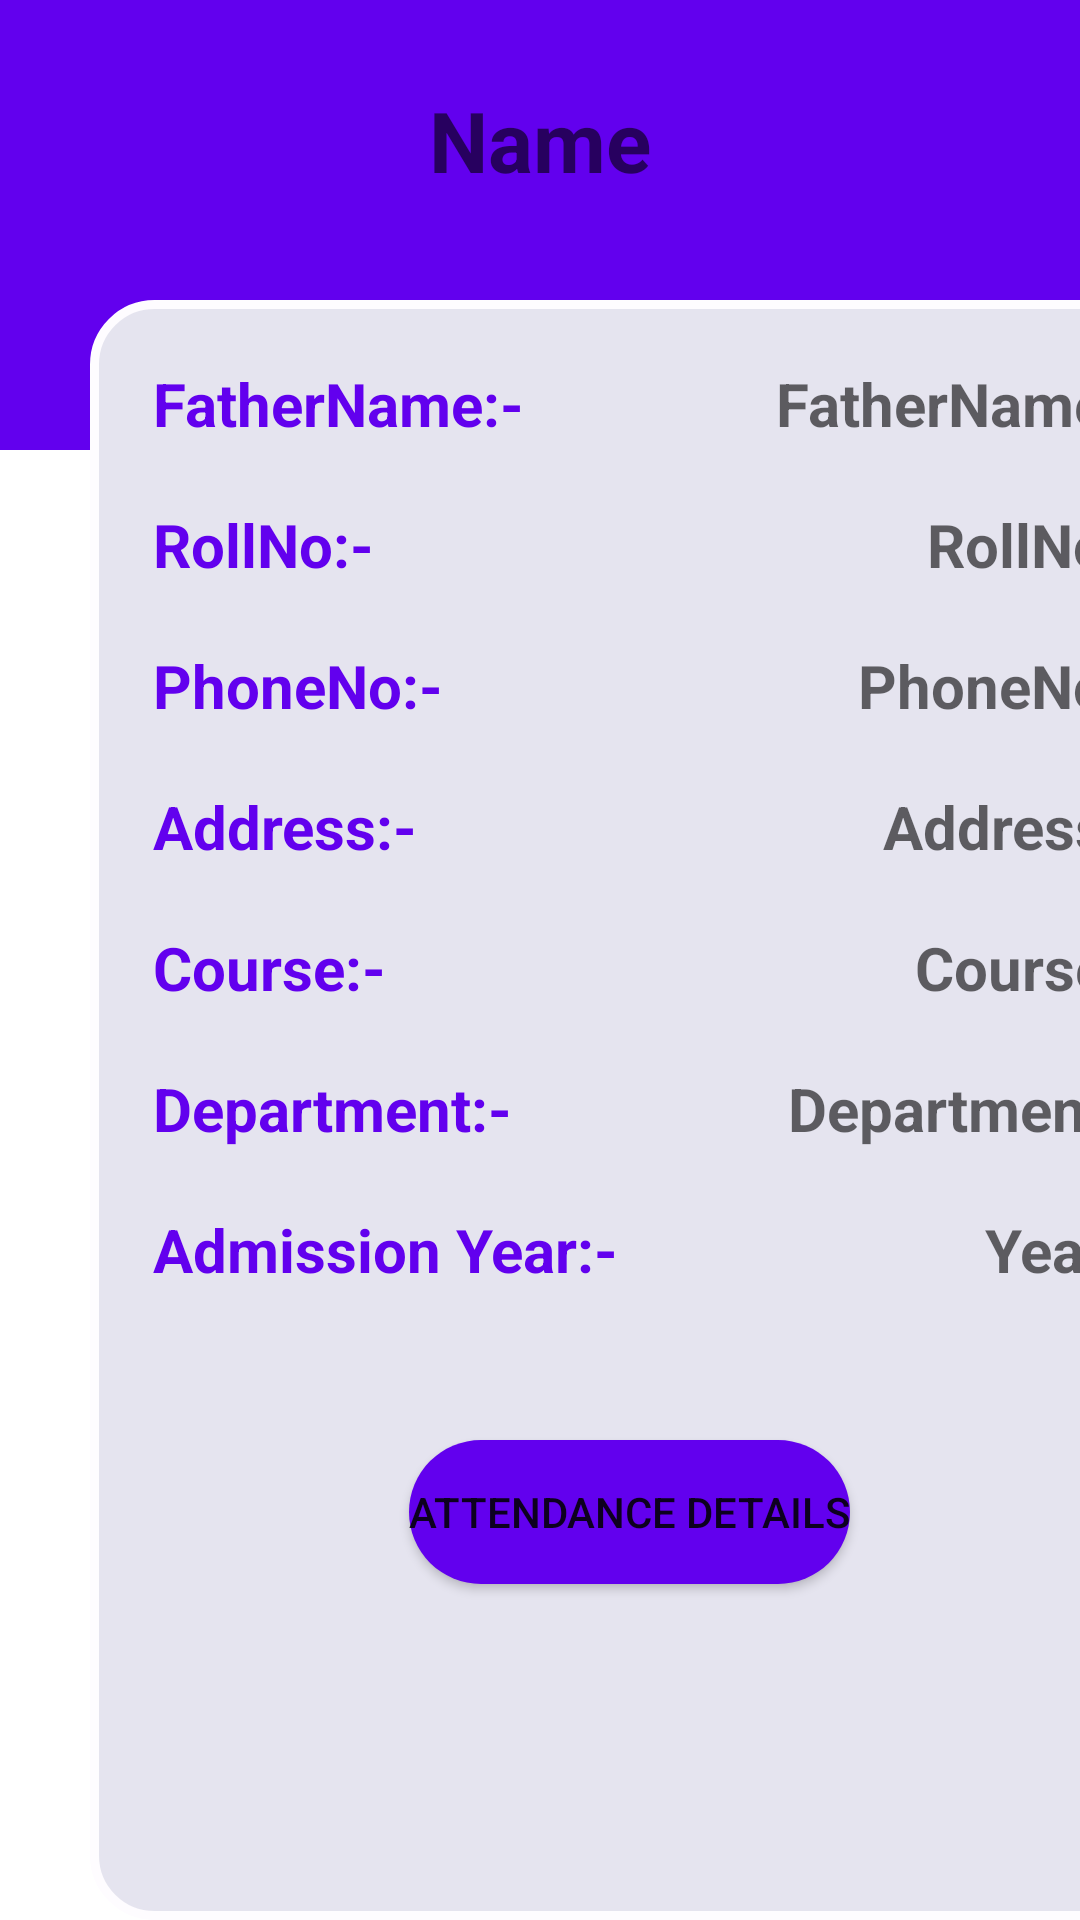

Produce the Android XML layout that renders to this screen, including the resource entries it uses.
<!-- AndroidManifest.xml: application theme Theme.AttendanceMnagement -->
<!-- res/layout/activity_single_student.xml -->
<?xml version="1.0" encoding="utf-8"?>
<RelativeLayout xmlns:android="http://schemas.android.com/apk/res/android"
    xmlns:app="http://schemas.android.com/apk/res-auto"
    xmlns:tools="http://schemas.android.com/tools"
    android:layout_width="match_parent"
    android:layout_height="match_parent"
    tools:context=".SingleStudent">
    <RelativeLayout
        android:layout_width="match_parent"
        android:layout_height="match_parent">
        <RelativeLayout
            android:layout_width="match_parent"
            android:layout_height="150dp"
            android:background="@color/purple_500">

            <TextView
                android:id="@+id/studentName"
                android:layout_width="wrap_content"
                android:layout_height="wrap_content"
                android:layout_centerHorizontal="true"
                android:layout_marginTop="28dp"
                android:hint="Name"
                android:textColor="@color/white"
                android:textSize="28dp"
                android:textStyle="bold" />
        </RelativeLayout>

        <ScrollView
            android:layout_width="match_parent"
            android:layout_height="match_parent"
            android:orientation="vertical"
            android:layout_marginTop="100dp"
            android:fillViewport="true">

                <RelativeLayout
                    android:layout_width="match_parent"
                    android:layout_height="match_parent"
                    android:layout_marginLeft="30dp"
                    android:layout_marginRight="30dp"
                    android:layout_marginBottom="30dp"
                    android:background="@drawable/round">
                    <TextView
                        android:id="@+id/studentFather"
                        android:layout_width="wrap_content"
                        android:layout_height="wrap_content"
                        android:text="FatherName:-"
                        android:textSize="20dp"
                        android:layout_marginLeft="20dp"
                        android:layout_marginTop="20dp"
                        android:textColor="@color/purple_500"
                        android:textStyle="bold"/>

                    <TextView
                        android:id="@+id/studentDataFather"
                        android:layout_width="wrap_content"
                        android:layout_height="wrap_content"
                        android:hint="FatherName"
                        android:textSize="20dp"
                        android:layout_alignParentRight="true"
                        android:layout_marginRight="20dp"
                        android:layout_marginTop="20dp"
                        android:textColor="@color/Gray"
                        android:textStyle="bold"/>

                    <TextView
                        android:id="@+id/studentRollNo"
                        android:layout_width="wrap_content"
                        android:layout_height="wrap_content"
                        android:layout_below="@+id/studentFather"
                        android:text="RollNo:-"
                        android:textSize="20dp"
                        android:layout_marginLeft="20dp"
                        android:layout_marginTop="20dp"
                        android:textColor="@color/purple_500"
                        android:textStyle="bold"/>

                    <TextView
                        android:id="@+id/studentDataRollNo"
                        android:layout_width="wrap_content"
                        android:layout_height="wrap_content"
                        android:hint="RollNo"
                        android:textSize="20dp"
                        android:layout_below="@+id/studentDataFather"
                        android:layout_alignParentRight="true"
                        android:layout_marginRight="20dp"
                        android:layout_marginTop="20dp"
                        android:textColor="@color/Gray"
                        android:textStyle="bold"/>

                    <TextView
                        android:id="@+id/studentPhoneNo"
                        android:layout_width="wrap_content"
                        android:layout_height="wrap_content"
                        android:text="PhoneNo:-"
                        android:textSize="20dp"
                        android:layout_below="@+id/studentRollNo"
                        android:layout_marginLeft="20dp"
                        android:layout_marginTop="20dp"
                        android:textColor="@color/purple_500"
                        android:textStyle="bold"/>
                    <TextView
                        android:id="@+id/studentDataPhoneNO"
                        android:layout_width="wrap_content"
                        android:layout_height="wrap_content"
                        android:hint="PhoneNo"
                        android:textSize="20dp"
                        android:layout_below="@+id/studentDataRollNo"
                        android:layout_alignParentRight="true"
                        android:layout_marginRight="20dp"
                        android:layout_marginTop="20dp"
                        android:textColor="@color/Gray"
                        android:textStyle="bold"/>

                    <TextView
                        android:id="@+id/studentAddress"
                        android:layout_width="wrap_content"
                        android:layout_height="wrap_content"
                        android:text="Address:-"
                        android:textSize="20dp"
                        android:layout_below="@+id/studentPhoneNo"
                        android:layout_marginLeft="20dp"
                        android:layout_marginTop="20dp"
                        android:textColor="@color/purple_500"
                        android:textStyle="bold"/>
                    <TextView
                        android:id="@+id/studentDataAddress"
                        android:layout_width="wrap_content"
                        android:layout_height="wrap_content"
                        android:hint="Address"
                        android:textSize="20dp"
                        android:layout_below="@+id/studentDataPhoneNO"
                        android:layout_alignParentRight="true"
                        android:layout_marginRight="20dp"
                        android:layout_marginTop="20dp"
                        android:textColor="@color/Gray"
                        android:textStyle="bold"/>
                    <TextView
                        android:id="@+id/studentCourse"
                        android:layout_width="wrap_content"
                        android:layout_height="wrap_content"
                        android:text="Course:-"
                        android:textSize="20dp"
                        android:layout_below="@+id/studentAddress"
                        android:layout_marginLeft="20dp"
                        android:layout_marginTop="20dp"
                        android:textColor="@color/purple_500"
                        android:textStyle="bold"/>
                    <TextView
                        android:id="@+id/studentDataCourse"
                        android:layout_width="wrap_content"
                        android:layout_height="wrap_content"
                        android:hint="Course"
                        android:textSize="20dp"
                        android:layout_below="@+id/studentDataAddress"
                        android:layout_alignParentRight="true"
                        android:layout_marginRight="20dp"
                        android:layout_marginTop="20dp"
                        android:textColor="@color/Gray"
                        android:textStyle="bold"/>

                    <TextView
                        android:id="@+id/studentDepartment"
                        android:layout_width="wrap_content"
                        android:layout_height="wrap_content"
                        android:text="Department:-"
                        android:textSize="20dp"
                        android:layout_below="@+id/studentCourse"
                        android:layout_marginLeft="20dp"
                        android:layout_marginTop="20dp"
                        android:textColor="@color/purple_500"
                        android:textStyle="bold"/>

                    <TextView
                        android:id="@+id/studentDataDepartment"
                        android:layout_width="wrap_content"
                        android:layout_height="wrap_content"
                        android:hint="Department"
                        android:textSize="20dp"
                        android:layout_below="@+id/studentDataCourse"
                        android:layout_alignParentRight="true"
                        android:layout_marginRight="20dp"
                        android:layout_marginTop="20dp"
                        android:textColor="@color/Gray"
                        android:textStyle="bold"/>

                    <TextView
                        android:id="@+id/studentYear"
                        android:layout_width="wrap_content"
                        android:layout_height="wrap_content"
                        android:text="Admission Year:-"
                        android:textSize="20dp"
                        android:layout_below="@+id/studentDepartment"
                        android:layout_marginLeft="20dp"
                        android:layout_marginTop="20dp"
                        android:textColor="@color/purple_500"
                        android:textStyle="bold"/>

                    <TextView
                        android:id="@+id/studentDataYear"
                        android:layout_width="wrap_content"
                        android:layout_height="wrap_content"
                        android:hint="Year"
                        android:textSize="20dp"
                        android:layout_below="@+id/studentDataDepartment"
                        android:layout_alignParentRight="true"
                        android:layout_marginRight="20dp"
                        android:layout_marginTop="20dp"
                        android:textColor="@color/Gray"
                        android:textStyle="bold"/>

                    <Button
                        android:id="@+id/attendanceDetail"
                        android:layout_width="wrap_content"
                        android:layout_height="wrap_content"
                        android:layout_centerHorizontal="true"
                        android:layout_below="@id/studentYear"
                        android:layout_marginTop="50dp"
                        android:text="Attendance Details"
                        android:background="@drawable/roundbutton"/>

                </RelativeLayout>

        </ScrollView>

    </RelativeLayout>

</RelativeLayout>
<!-- resources referenced by this layout -->
<resources>
  <color name="Gray">#808080</color>
  <color name="purple_500">#FF6200EE</color>
  <color name="white">#FFFFFFFF</color>
  <!-- drawable round (drawable) -->
  <?xml version="1.0" encoding="utf-8"?>
  <shape xmlns:android="http://schemas.android.com/apk/res/android"
      android:layout_height="match_parent"
      android:layout_width="match_parent">
      <solid android:color="#E5E4Ef"/>
  
      <stroke android:width="3dp"
          android:color="#FEFCFF"
          />
  
      <padding android:left="1dp"
          android:top="1dp"
          android:right="1dp"
          android:bottom="1dp"
          />
  
      <corners android:bottomRightRadius="20dp" android:bottomLeftRadius="20dp"
          android:topLeftRadius="20dp" android:topRightRadius="20dp"/>
  </shape>
  <!-- drawable roundbutton (drawable-v24) -->
  <?xml version="1.0" encoding="utf-8"?>
      <shape xmlns:android="http://schemas.android.com/apk/res/android"
          android:shape="rectangle">
          <solid android:color="#FF6200EE" />
          <corners android:bottomRightRadius="270dp"
              android:bottomLeftRadius="270dp"
              android:topRightRadius="270dp"
              android:topLeftRadius="270dp"/>
      </shape>
  <style name="Theme.AttendanceMnagement" parent="Theme.MaterialComponents.DayNight.DarkActionBar">
          
          <item name="colorPrimary">@color/purple_500</item>
          <item name="colorPrimaryVariant">@color/purple_700</item>
          <item name="colorOnPrimary">@color/white</item>
          
          <item name="colorSecondary">@color/teal_200</item>
          <item name="colorSecondaryVariant">@color/teal_700</item>
          <item name="colorOnSecondary">@color/black</item>
          
          <item name="android:statusBarColor" tools:targetApi="l">?attr/colorPrimaryVariant</item>
          
      </style>
  <color name="purple_700">#FF6200EE</color>
  <color name="teal_200">#FF6200EE</color>
  <color name="teal_700">#FF6200EE</color>
  <color name="black">#FF000000</color>
</resources>
